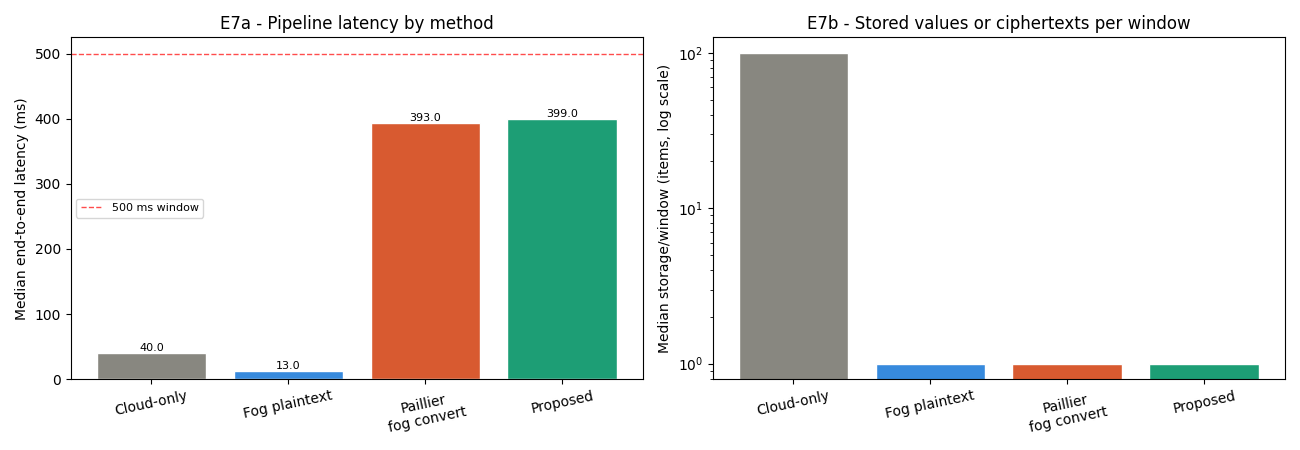

Data behind this chart, as committed beside it:
window, event, method, n, delegation_active, window_ms, sensor_to_fog_ms, sensor_to_cloud_ms, sensor_aes_ms, plaintext_sum_ms, enclave_aes_to_paillier_ms, paillier_accum_ms, delegation_ms, kmm_combine_ms, storage_prep_ms, cloud_upload_ms, privacy, storage_items_per_window, storage_bytes_per_window, privacy_note, fog_latency_ms, e2e_latency_ms, total_ms, within_500ms
1, Normal, cloud_only, 100, False, 500.0, 0.0, 30.0, 0.0, 0.0, 0.0, 0.0, 0.0, 0.0, 0.0, 10.0, False, 100, 800, cloud-centric baseline: no fog processin…, 0.0, 40.0, 40.0, True
1, Normal, fog_plaintext, 100, False, 500.0, 2.0, 0.0, 0.0, 1.0, 0.0, 0.0, 0.0, 0.0, 0.0, 10.0, False, 1, 8, conventional fog aggregation lower bound…, 1.0, 13.0, 13.0, True
1, Normal, paillier_fog_convert, 100, False, 500.0, 2.0, 0.0, 0.001, 0.0, 380.0, 1.0, 0.0, 0.0, 0.0, 10.0, True, 1, 512, P2-SWAN-style Paillier baseline: fog con…, 381.0, 393, 393, True
1, Normal, ours, 100, False, 500.0, 2.0, 0.0, 0.001, 0.0, 380.0, 1.0, 0.0, 1.0, 5.0, 10.0, True, 1, 512, TEE AES-to-Paillier conversion with Pail…, 387.0, 399, 399, True
2, Normal, cloud_only, 100, False, 500.0, 0.0, 30.0, 0.0, 0.0, 0.0, 0.0, 0.0, 0.0, 0.0, 10.0, False, 100, 800, cloud-centric baseline: no fog processin…, 0.0, 40.0, 40.0, True
2, Normal, fog_plaintext, 100, False, 500.0, 2.0, 0.0, 0.0, 1.0, 0.0, 0.0, 0.0, 0.0, 0.0, 10.0, False, 1, 8, conventional fog aggregation lower bound…, 1.0, 13.0, 13.0, True
2, Normal, paillier_fog_convert, 100, False, 500.0, 2.0, 0.0, 0.001, 0.0, 380.0, 1.0, 0.0, 0.0, 0.0, 10.0, True, 1, 512, P2-SWAN-style Paillier baseline: fog con…, 381.0, 393, 393, True
2, Normal, ours, 100, False, 500.0, 2.0, 0.0, 0.001, 0.0, 380.0, 1.0, 0.0, 1.0, 5.0, 10.0, True, 1, 512, TEE AES-to-Paillier conversion with Pail…, 387.0, 399, 399, True
3, Normal, cloud_only, 100, False, 500.0, 0.0, 30.0, 0.0, 0.0, 0.0, 0.0, 0.0, 0.0, 0.0, 10.0, False, 100, 800, cloud-centric baseline: no fog processin…, 0.0, 40.0, 40.0, True
3, Normal, fog_plaintext, 100, False, 500.0, 2.0, 0.0, 0.0, 1.0, 0.0, 0.0, 0.0, 0.0, 0.0, 10.0, False, 1, 8, conventional fog aggregation lower bound…, 1.0, 13.0, 13.0, True
3, Normal, paillier_fog_convert, 100, False, 500.0, 2.0, 0.0, 0.001, 0.0, 380.0, 1.0, 0.0, 0.0, 0.0, 10.0, True, 1, 512, P2-SWAN-style Paillier baseline: fog con…, 381.0, 393, 393, True
3, Normal, ours, 100, False, 500.0, 2.0, 0.0, 0.001, 0.0, 380.0, 1.0, 0.0, 1.0, 5.0, 10.0, True, 1, 512, TEE AES-to-Paillier conversion with Pail…, 387.0, 399, 399, True
4, Normal, cloud_only, 100, False, 500.0, 0.0, 30.0, 0.0, 0.0, 0.0, 0.0, 0.0, 0.0, 0.0, 10.0, False, 100, 800, cloud-centric baseline: no fog processin…, 0.0, 40.0, 40.0, True
4, Normal, fog_plaintext, 100, False, 500.0, 2.0, 0.0, 0.0, 1.0, 0.0, 0.0, 0.0, 0.0, 0.0, 10.0, False, 1, 8, conventional fog aggregation lower bound…, 1.0, 13.0, 13.0, True
4, Normal, paillier_fog_convert, 100, False, 500.0, 2.0, 0.0, 0.001, 0.0, 380.0, 1.0, 0.0, 0.0, 0.0, 10.0, True, 1, 512, P2-SWAN-style Paillier baseline: fog con…, 381.0, 393, 393, True
4, Normal, ours, 100, False, 500.0, 2.0, 0.0, 0.001, 0.0, 380.0, 1.0, 0.0, 1.0, 5.0, 10.0, True, 1, 512, TEE AES-to-Paillier conversion with Pail…, 387.0, 399, 399, True
5, Normal, cloud_only, 100, False, 500.0, 0.0, 30.0, 0.0, 0.0, 0.0, 0.0, 0.0, 0.0, 0.0, 10.0, False, 100, 800, cloud-centric baseline: no fog processin…, 0.0, 40.0, 40.0, True
5, Normal, fog_plaintext, 100, False, 500.0, 2.0, 0.0, 0.0, 1.0, 0.0, 0.0, 0.0, 0.0, 0.0, 10.0, False, 1, 8, conventional fog aggregation lower bound…, 1.0, 13.0, 13.0, True
5, Normal, paillier_fog_convert, 100, False, 500.0, 2.0, 0.0, 0.001, 0.0, 380.0, 1.0, 0.0, 0.0, 0.0, 10.0, True, 1, 512, P2-SWAN-style Paillier baseline: fog con…, 381.0, 393, 393, True
5, Normal, ours, 100, False, 500.0, 2.0, 0.0, 0.001, 0.0, 380.0, 1.0, 0.0, 1.0, 5.0, 10.0, True, 1, 512, TEE AES-to-Paillier conversion with Pail…, 387.0, 399, 399, True
6, F2 overload, cloud_only, 100, True, 500.0, 0.0, 30.0, 0.0, 0.0, 0.0, 0.0, 0.0, 0.0, 0.0, 10.0, False, 100, 800, cloud-centric baseline: no fog processin…, 0.0, 40.0, 40.0, True
6, F2 overload, fog_plaintext, 100, True, 500.0, 2.0, 0.0, 0.0, 1.0, 0.0, 0.0, 0.0, 0.0, 0.0, 10.0, False, 1, 8, conventional fog aggregation lower bound…, 1.0, 13.0, 13.0, True
6, F2 overload, paillier_fog_convert, 100, True, 500.0, 2.0, 0.0, 0.001, 0.0, 380.0, 1.0, 0.0, 0.0, 0.0, 10.0, True, 1, 512, P2-SWAN-style Paillier baseline: fog con…, 381.0, 393, 393, True
6, F2 overload, ours, 100, True, 500.0, 2.0, 0.0, 0.001, 0.0, 380.0, 1.0, 150.0, 1.0, 5.0, 10.0, True, 1, 512, TEE AES-to-Paillier conversion with Pail…, 537.0, 549, 549, False
7, F2 overload, cloud_only, 100, True, 500.0, 0.0, 30.0, 0.0, 0.0, 0.0, 0.0, 0.0, 0.0, 0.0, 10.0, False, 100, 800, cloud-centric baseline: no fog processin…, 0.0, 40.0, 40.0, True
7, F2 overload, fog_plaintext, 100, True, 500.0, 2.0, 0.0, 0.0, 1.0, 0.0, 0.0, 0.0, 0.0, 0.0, 10.0, False, 1, 8, conventional fog aggregation lower bound…, 1.0, 13.0, 13.0, True
7, F2 overload, paillier_fog_convert, 100, True, 500.0, 2.0, 0.0, 0.001, 0.0, 380.0, 1.0, 0.0, 0.0, 0.0, 10.0, True, 1, 512, P2-SWAN-style Paillier baseline: fog con…, 381.0, 393, 393, True
7, F2 overload, ours, 100, True, 500.0, 2.0, 0.0, 0.001, 0.0, 380.0, 1.0, 150.0, 1.0, 5.0, 10.0, True, 1, 512, TEE AES-to-Paillier conversion with Pail…, 537.0, 549, 549, False
8, F2 overload, cloud_only, 100, True, 500.0, 0.0, 30.0, 0.0, 0.0, 0.0, 0.0, 0.0, 0.0, 0.0, 10.0, False, 100, 800, cloud-centric baseline: no fog processin…, 0.0, 40.0, 40.0, True
8, F2 overload, fog_plaintext, 100, True, 500.0, 2.0, 0.0, 0.0, 1.0, 0.0, 0.0, 0.0, 0.0, 0.0, 10.0, False, 1, 8, conventional fog aggregation lower bound…, 1.0, 13.0, 13.0, True
8, F2 overload, paillier_fog_convert, 100, True, 500.0, 2.0, 0.0, 0.001, 0.0, 380.0, 1.0, 0.0, 0.0, 0.0, 10.0, True, 1, 512, P2-SWAN-style Paillier baseline: fog con…, 381.0, 393, 393, True
8, F2 overload, ours, 100, True, 500.0, 2.0, 0.0, 0.001, 0.0, 380.0, 1.0, 150.0, 1.0, 5.0, 10.0, True, 1, 512, TEE AES-to-Paillier conversion with Pail…, 537.0, 549, 549, False
9, F2 overload, cloud_only, 100, True, 500.0, 0.0, 30.0, 0.0, 0.0, 0.0, 0.0, 0.0, 0.0, 0.0, 10.0, False, 100, 800, cloud-centric baseline: no fog processin…, 0.0, 40.0, 40.0, True
9, F2 overload, fog_plaintext, 100, True, 500.0, 2.0, 0.0, 0.0, 1.0, 0.0, 0.0, 0.0, 0.0, 0.0, 10.0, False, 1, 8, conventional fog aggregation lower bound…, 1.0, 13.0, 13.0, True
9, F2 overload, paillier_fog_convert, 100, True, 500.0, 2.0, 0.0, 0.001, 0.0, 380.0, 1.0, 0.0, 0.0, 0.0, 10.0, True, 1, 512, P2-SWAN-style Paillier baseline: fog con…, 381.0, 393, 393, True
9, F2 overload, ours, 100, True, 500.0, 2.0, 0.0, 0.001, 0.0, 380.0, 1.0, 150.0, 1.0, 5.0, 10.0, True, 1, 512, TEE AES-to-Paillier conversion with Pail…, 537.0, 549, 549, False
10, F2 overload, cloud_only, 100, True, 500.0, 0.0, 30.0, 0.0, 0.0, 0.0, 0.0, 0.0, 0.0, 0.0, 10.0, False, 100, 800, cloud-centric baseline: no fog processin…, 0.0, 40.0, 40.0, True
10, F2 overload, fog_plaintext, 100, True, 500.0, 2.0, 0.0, 0.0, 1.0, 0.0, 0.0, 0.0, 0.0, 0.0, 10.0, False, 1, 8, conventional fog aggregation lower bound…, 1.0, 13.0, 13.0, True
10, F2 overload, paillier_fog_convert, 100, True, 500.0, 2.0, 0.0, 0.001, 0.0, 380.0, 1.0, 0.0, 0.0, 0.0, 10.0, True, 1, 512, P2-SWAN-style Paillier baseline: fog con…, 381.0, 393, 393, True
10, F2 overload, ours, 100, True, 500.0, 2.0, 0.0, 0.001, 0.0, 380.0, 1.0, 150.0, 1.0, 5.0, 10.0, True, 1, 512, TEE AES-to-Paillier conversion with Pail…, 537.0, 549, 549, False
11, F5 fails, cloud_only, 100, False, 500.0, 0.0, 30.0, 0.0, 0.0, 0.0, 0.0, 0.0, 0.0, 0.0, 10.0, False, 100, 800, cloud-centric baseline: no fog processin…, 0.0, 40.0, 40.0, True
11, F5 fails, fog_plaintext, 100, False, 500.0, 2.0, 0.0, 0.0, 1.0, 0.0, 0.0, 0.0, 0.0, 0.0, 10.0, False, 1, 8, conventional fog aggregation lower bound…, 1.0, 13.0, 13.0, True
11, F5 fails, paillier_fog_convert, 100, False, 500.0, 2.0, 0.0, 0.001, 0.0, 380.0, 1.0, 0.0, 0.0, 0.0, 10.0, True, 1, 512, P2-SWAN-style Paillier baseline: fog con…, 381.0, 393, 393, True
11, F5 fails, ours, 100, False, 500.0, 2.0, 0.0, 0.001, 0.0, 380.0, 1.0, 0.0, 1.0, 5.0, 10.0, True, 1, 512, TEE AES-to-Paillier conversion with Pail…, 387.0, 399, 399, True
12, Gossip detects F5, cloud_only, 100, False, 500.0, 0.0, 30.0, 0.0, 0.0, 0.0, 0.0, 0.0, 0.0, 0.0, 10.0, False, 100, 800, cloud-centric baseline: no fog processin…, 0.0, 40.0, 40.0, True
12, Gossip detects F5, fog_plaintext, 100, False, 500.0, 2.0, 0.0, 0.0, 1.0, 0.0, 0.0, 0.0, 0.0, 0.0, 10.0, False, 1, 8, conventional fog aggregation lower bound…, 1.0, 13.0, 13.0, True
12, Gossip detects F5, paillier_fog_convert, 100, False, 500.0, 2.0, 0.0, 0.001, 0.0, 380.0, 1.0, 0.0, 0.0, 0.0, 10.0, True, 1, 512, P2-SWAN-style Paillier baseline: fog con…, 381.0, 393, 393, True
12, Gossip detects F5, ours, 100, False, 500.0, 2.0, 0.0, 0.001, 0.0, 380.0, 1.0, 0.0, 1.0, 5.0, 10.0, True, 1, 512, TEE AES-to-Paillier conversion with Pail…, 387.0, 399, 399, True
13, Gossip detects F5, cloud_only, 100, False, 500.0, 0.0, 30.0, 0.0, 0.0, 0.0, 0.0, 0.0, 0.0, 0.0, 10.0, False, 100, 800, cloud-centric baseline: no fog processin…, 0.0, 40.0, 40.0, True
13, Gossip detects F5, fog_plaintext, 100, False, 500.0, 2.0, 0.0, 0.0, 1.0, 0.0, 0.0, 0.0, 0.0, 0.0, 10.0, False, 1, 8, conventional fog aggregation lower bound…, 1.0, 13.0, 13.0, True
13, Gossip detects F5, paillier_fog_convert, 100, False, 500.0, 2.0, 0.0, 0.001, 0.0, 380.0, 1.0, 0.0, 0.0, 0.0, 10.0, True, 1, 512, P2-SWAN-style Paillier baseline: fog con…, 381.0, 393, 393, True
13, Gossip detects F5, ours, 100, False, 500.0, 2.0, 0.0, 0.001, 0.0, 380.0, 1.0, 0.0, 1.0, 5.0, 10.0, True, 1, 512, TEE AES-to-Paillier conversion with Pail…, 387.0, 399, 399, True
14, Recovery, cloud_only, 100, False, 500.0, 0.0, 30.0, 0.0, 0.0, 0.0, 0.0, 0.0, 0.0, 0.0, 10.0, False, 100, 800, cloud-centric baseline: no fog processin…, 0.0, 40.0, 40.0, True
14, Recovery, fog_plaintext, 100, False, 500.0, 2.0, 0.0, 0.0, 1.0, 0.0, 0.0, 0.0, 0.0, 0.0, 10.0, False, 1, 8, conventional fog aggregation lower bound…, 1.0, 13.0, 13.0, True
14, Recovery, paillier_fog_convert, 100, False, 500.0, 2.0, 0.0, 0.001, 0.0, 380.0, 1.0, 0.0, 0.0, 0.0, 10.0, True, 1, 512, P2-SWAN-style Paillier baseline: fog con…, 381.0, 393, 393, True
14, Recovery, ours, 100, False, 500.0, 2.0, 0.0, 0.001, 0.0, 380.0, 1.0, 0.0, 1.0, 5.0, 10.0, True, 1, 512, TEE AES-to-Paillier conversion with Pail…, 387.0, 399, 399, True
15, Recovery, cloud_only, 100, False, 500.0, 0.0, 30.0, 0.0, 0.0, 0.0, 0.0, 0.0, 0.0, 0.0, 10.0, False, 100, 800, cloud-centric baseline: no fog processin…, 0.0, 40.0, 40.0, True
15, Recovery, fog_plaintext, 100, False, 500.0, 2.0, 0.0, 0.0, 1.0, 0.0, 0.0, 0.0, 0.0, 0.0, 10.0, False, 1, 8, conventional fog aggregation lower bound…, 1.0, 13.0, 13.0, True
15, Recovery, paillier_fog_convert, 100, False, 500.0, 2.0, 0.0, 0.001, 0.0, 380.0, 1.0, 0.0, 0.0, 0.0, 10.0, True, 1, 512, P2-SWAN-style Paillier baseline: fog con…, 381.0, 393, 393, True
15, Recovery, ours, 100, False, 500.0, 2.0, 0.0, 0.001, 0.0, 380.0, 1.0, 0.0, 1.0, 5.0, 10.0, True, 1, 512, TEE AES-to-Paillier conversion with Pail…, 387.0, 399, 399, True
... 20 more rows
